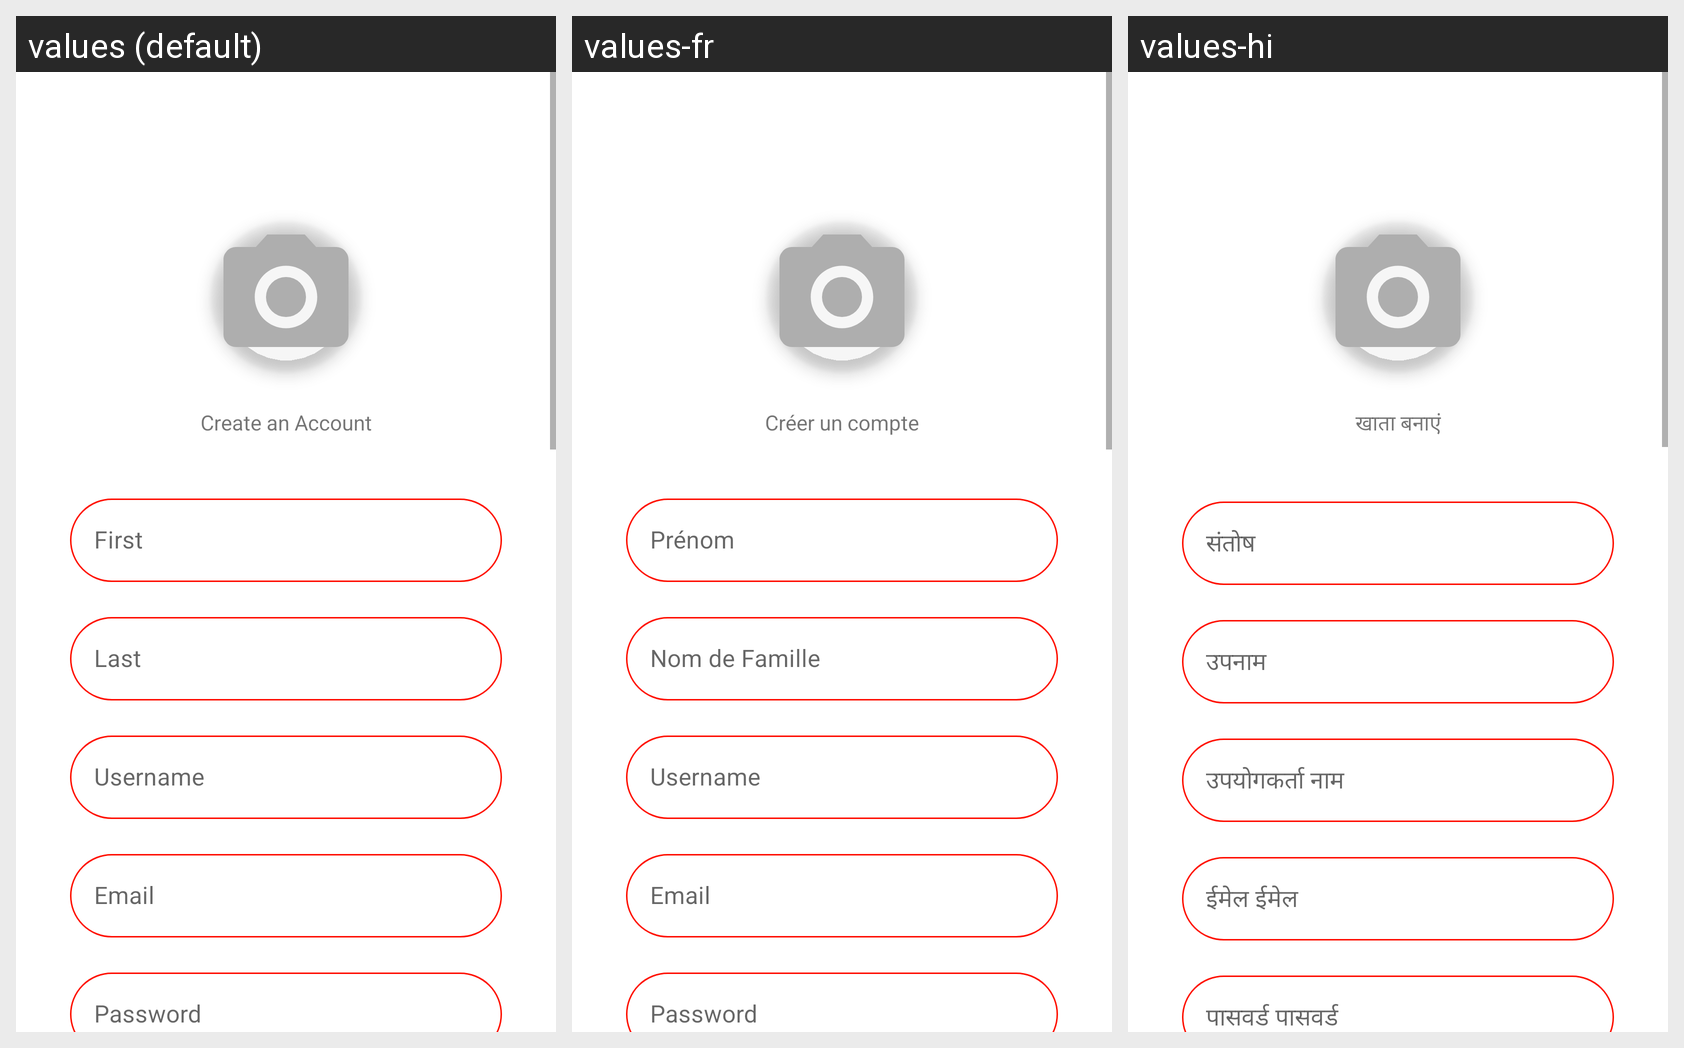

This grid shows one Android layout under several languages. Give, for every string resource on the screen, its name, the default text and each shown locale's text.
Android screen res/layout/fragment_edit_profile.xml rendered under 3 locales, left to right: values (default), values-fr, values-hi. Device: Nexus 5 (rendered at 1080×1920; each locale shown at half size, 540×960, under a caption strip naming it); theme Theme.SportsSocial.
Other locales in the repository, not shown: values-ar, values-es, values-zh.
Strings drawn on this screen, with the default value and each locale's value (text and hints the layout hard-codes, and strings that could not be matched under every locale, appear in the picture but are not listed):

sign_up
  values: Create an Account
  values-fr: Créer un compte
  values-hi: खाता बनाएं

first_name
  values: First
  values-fr: Prénom
  values-hi: संतोष

last_name
  values: Last
  values-fr: Nom de Famille
  values-hi: उपनाम

username
  values: Username
  values-fr: Username
  values-hi: उपयोगकर्ता नाम

email
  values: Email
  values-fr: Email
  values-hi: ईमेल ईमेल

password
  values: Password
  values-fr: Password
  values-hi: पासवर्ड पासवर्ड
